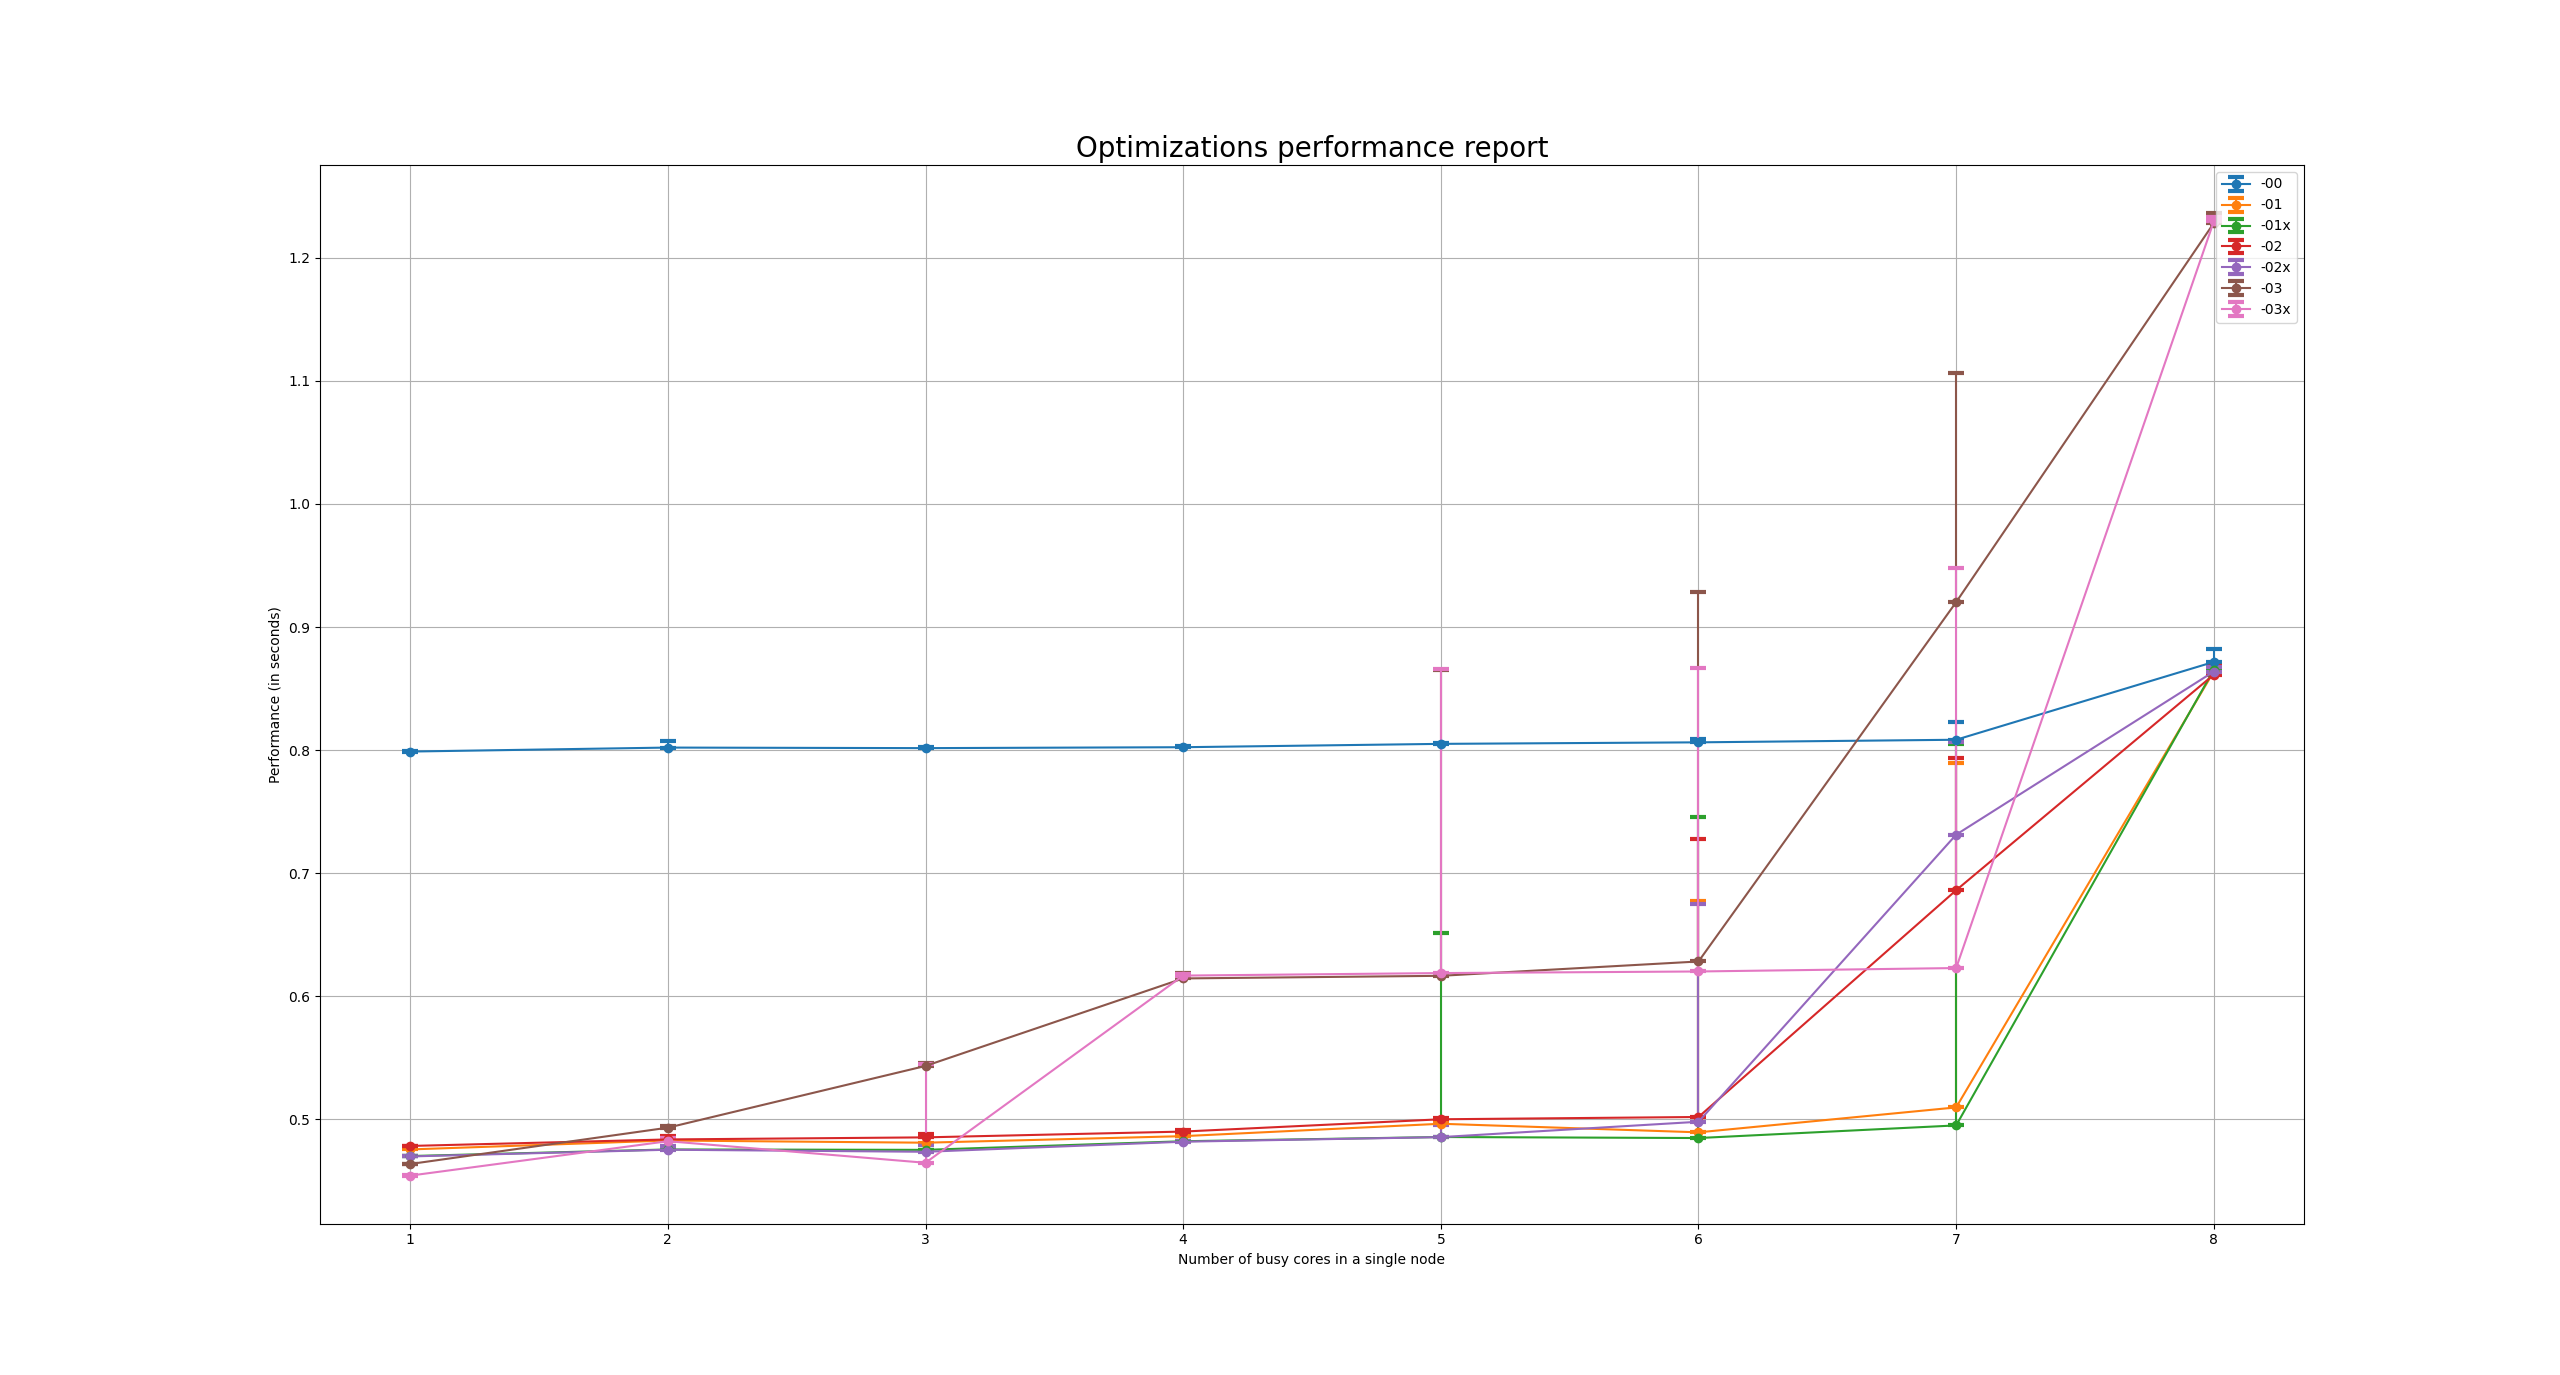

The file beside this chart, header and first rows:
in_n, in_m, in_alpha, in_relax, in_tol, in_its, out_its, out_tmpi, out_tclock, out_res, out_err, out_np, out_opt
840, 840, 0.8, 1, 1e-13, 50, 50, 0.7992, 0.797, 5.40181e-09, 0.0006339, 1, 0
840, 840, 0.8, 1, 1e-13, 50, 50, 0.7989, 0.797, 5.40181e-09, 0.0006339, 1, 0
840, 840, 0.8, 1, 1e-13, 50, 50, 0.7992, 0.797, 5.40181e-09, 0.0006339, 1, 0
840, 840, 0.8, 1, 1e-13, 50, 50, 0.4773, 0.476, 5.40181e-09, 0.0006339, 1, 1
840, 840, 0.8, 1, 1e-13, 50, 50, 0.4757, 0.474, 5.40181e-09, 0.0006339, 1, 1
840, 840, 0.8, 1, 1e-13, 50, 50, 0.4757, 0.474, 5.40181e-09, 0.0006339, 1, 1
840, 840, 0.8, 1, 1e-13, 50, 50, 0.4703, 0.469, 5.40181e-09, 0.0006339, 1, 1x
840, 840, 0.8, 1, 1e-13, 50, 50, 0.4704, 0.469, 5.40181e-09, 0.0006339, 1, 1x
840, 840, 0.8, 1, 1e-13, 50, 50, 0.4706, 0.469, 5.40181e-09, 0.0006339, 1, 1x
840, 840, 0.8, 1, 1e-13, 50, 50, 0.4785, 0.477, 5.40181e-09, 0.0006339, 1, 2
840, 840, 0.8, 1, 1e-13, 50, 50, 0.4786, 0.477, 5.40181e-09, 0.0006339, 1, 2
840, 840, 0.8, 1, 1e-13, 50, 50, 0.4786, 0.477, 5.40181e-09, 0.0006339, 1, 2
840, 840, 0.8, 1, 1e-13, 50, 50, 0.47, 0.468, 5.40181e-09, 0.0006339, 1, 2x
840, 840, 0.8, 1, 1e-13, 50, 50, 0.4705, 0.469, 5.40181e-09, 0.0006339, 1, 2x
840, 840, 0.8, 1, 1e-13, 50, 50, 0.4701, 0.468, 5.40181e-09, 0.0006339, 1, 2x
840, 840, 0.8, 1, 1e-13, 50, 50, 0.4641, 0.462, 5.40181e-09, 0.0006339, 1, 3
840, 840, 0.8, 1, 1e-13, 50, 50, 0.4639, 0.462, 5.40181e-09, 0.0006339, 1, 3
840, 840, 0.8, 1, 1e-13, 50, 50, 0.4638, 0.462, 5.40181e-09, 0.0006339, 1, 3
840, 840, 0.8, 1, 1e-13, 50, 50, 0.4553, 0.454, 5.40181e-09, 0.0006339, 1, 3x
840, 840, 0.8, 1, 1e-13, 50, 50, 0.4544, 0.453, 5.40181e-09, 0.0006339, 1, 3x
840, 840, 0.8, 1, 1e-13, 50, 50, 0.4547, 0.453, 5.40181e-09, 0.0006339, 1, 3x
840, 840, 0.8, 1, 1e-13, 50, 50, 0.8076, 0.804, 5.40181e-09, 0.0006339, 2, 0
840, 840, 0.8, 1, 1e-13, 50, 50, 0.8021, 0.799, 5.40181e-09, 0.0006339, 2, 0
840, 840, 0.8, 1, 1e-13, 50, 50, 0.8026, 0.800, 5.40181e-09, 0.0006339, 2, 0
840, 840, 0.8, 1, 1e-13, 50, 50, 0.4829, 0.481, 5.40181e-09, 0.0006339, 2, 1
840, 840, 0.8, 1, 1e-13, 50, 50, 0.4836, 0.481, 5.40181e-09, 0.0006339, 2, 1
840, 840, 0.8, 1, 1e-13, 50, 50, 0.4834, 0.481, 5.40181e-09, 0.0006339, 2, 1
840, 840, 0.8, 1, 1e-13, 50, 50, 0.4767, 0.474, 5.40181e-09, 0.0006339, 2, 1x
840, 840, 0.8, 1, 1e-13, 50, 50, 0.4763, 0.474, 5.40181e-09, 0.0006339, 2, 1x
840, 840, 0.8, 1, 1e-13, 50, 50, 0.4756, 0.473, 5.40181e-09, 0.0006339, 2, 1x
840, 840, 0.8, 1, 1e-13, 50, 50, 0.4838, 0.482, 5.40181e-09, 0.0006339, 2, 2
840, 840, 0.8, 1, 1e-13, 50, 50, 0.4839, 0.482, 5.40181e-09, 0.0006339, 2, 2
840, 840, 0.8, 1, 1e-13, 50, 50, 0.4863, 0.484, 5.40181e-09, 0.0006339, 2, 2
840, 840, 0.8, 1, 1e-13, 50, 50, 0.4782, 0.476, 5.40181e-09, 0.0006339, 2, 2x
840, 840, 0.8, 1, 1e-13, 50, 50, 0.4754, 0.473, 5.40181e-09, 0.0006339, 2, 2x
840, 840, 0.8, 1, 1e-13, 50, 50, 0.4773, 0.475, 5.40181e-09, 0.0006339, 2, 2x
840, 840, 0.8, 1, 1e-13, 50, 50, 0.4949, 0.492, 5.40181e-09, 0.0006339, 2, 3
840, 840, 0.8, 1, 1e-13, 50, 50, 0.4941, 0.491, 5.40181e-09, 0.0006339, 2, 3
840, 840, 0.8, 1, 1e-13, 50, 50, 0.4933, 0.491, 5.40181e-09, 0.0006339, 2, 3
840, 840, 0.8, 1, 1e-13, 50, 50, 0.4846, 0.482, 5.40181e-09, 0.0006339, 2, 3x
840, 840, 0.8, 1, 1e-13, 50, 50, 0.4824, 0.480, 5.40181e-09, 0.0006339, 2, 3x
840, 840, 0.8, 1, 1e-13, 50, 50, 0.4831, 0.480, 5.40181e-09, 0.0006339, 2, 3x
840, 840, 0.8, 1, 1e-13, 50, 50, 0.8022, 0.795, 5.40181e-09, 0.0006339, 3, 0
840, 840, 0.8, 1, 1e-13, 50, 50, 0.8025, 0.799, 5.40181e-09, 0.0006339, 3, 0
840, 840, 0.8, 1, 1e-13, 50, 50, 0.8017, 0.798, 5.40181e-09, 0.0006339, 3, 0
840, 840, 0.8, 1, 1e-13, 50, 50, 0.4811, 0.479, 5.40181e-09, 0.0006339, 3, 1
840, 840, 0.8, 1, 1e-13, 50, 50, 0.4854, 0.483, 5.40181e-09, 0.0006339, 3, 1
840, 840, 0.8, 1, 1e-13, 50, 50, 0.4839, 0.482, 5.40181e-09, 0.0006339, 3, 1
840, 840, 0.8, 1, 1e-13, 50, 50, 0.4756, 0.474, 5.40181e-09, 0.0006339, 3, 1x
840, 840, 0.8, 1, 1e-13, 50, 50, 0.4753, 0.473, 5.40181e-09, 0.0006339, 3, 1x
840, 840, 0.8, 1, 1e-13, 50, 50, 0.4791, 0.474, 5.40181e-09, 0.0006339, 3, 1x
840, 840, 0.8, 1, 1e-13, 50, 50, 0.4855, 0.483, 5.40181e-09, 0.0006339, 3, 2
840, 840, 0.8, 1, 1e-13, 50, 50, 0.4878, 0.485, 5.40181e-09, 0.0006339, 3, 2
840, 840, 0.8, 1, 1e-13, 50, 50, 0.4861, 0.484, 5.40181e-09, 0.0006339, 3, 2
840, 840, 0.8, 1, 1e-13, 50, 50, 0.4796, 0.476, 5.40181e-09, 0.0006339, 3, 2x
840, 840, 0.8, 1, 1e-13, 50, 50, 0.4738, 0.471, 5.40181e-09, 0.0006339, 3, 2x
840, 840, 0.8, 1, 1e-13, 50, 50, 0.4791, 0.475, 5.40181e-09, 0.0006339, 3, 2x
840, 840, 0.8, 1, 1e-13, 50, 50, 0.5435, 0.541, 5.40181e-09, 0.0006339, 3, 3
840, 840, 0.8, 1, 1e-13, 50, 50, 0.5456, 0.541, 5.40181e-09, 0.0006339, 3, 3
840, 840, 0.8, 1, 1e-13, 50, 50, 0.5443, 0.540, 5.40181e-09, 0.0006339, 3, 3
... 108 more rows
